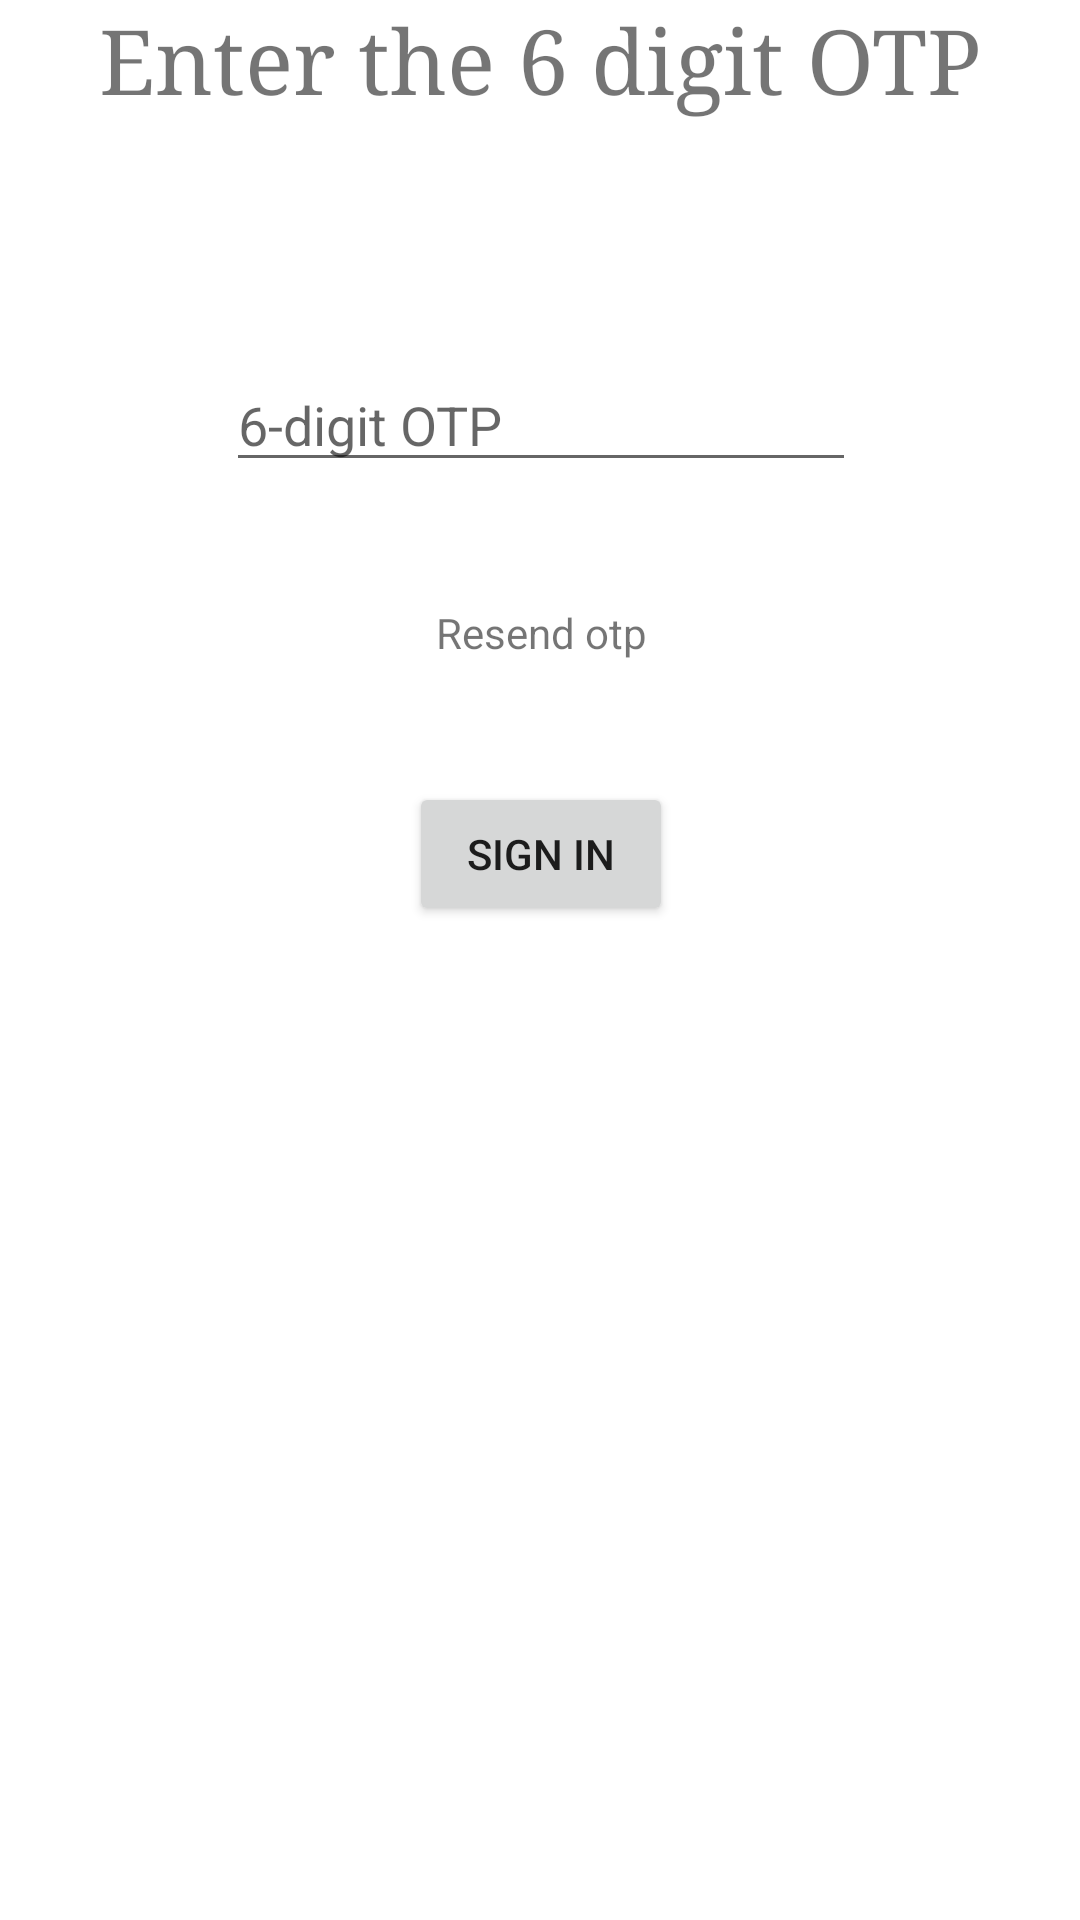

The Android layout XML behind this screen, and the referenced resources:
<!-- AndroidManifest.xml: application theme Theme.BloodDriveApp -->
<!-- res/layout/activity_verify_phone.xml -->
<?xml version="1.0" encoding="utf-8"?>
<androidx.constraintlayout.widget.ConstraintLayout xmlns:android="http://schemas.android.com/apk/res/android"
    xmlns:app="http://schemas.android.com/apk/res-auto"
    xmlns:tools="http://schemas.android.com/tools"
    android:layout_width="match_parent"
    android:layout_height="match_parent"
    tools:context=".VerifyPhoneActivity">

    <TextView
        android:id="@+id/textView2"
        android:layout_width="wrap_content"
        android:layout_height="wrap_content"
        android:fontFamily="serif"
        android:text="Enter the 6 digit OTP"
        android:textSize="30sp"
        app:layout_constraintEnd_toEndOf="parent"
        app:layout_constraintStart_toStartOf="parent"
        tools:layout_editor_absoluteY="163dp" />

    <EditText
        android:id="@+id/editTextTextOTP"
        android:layout_width="wrap_content"
        android:layout_height="wrap_content"
        android:layout_marginTop="80dp"
        android:ems="10"
        android:inputType="number"
        android:hint="6-digit OTP"
        app:layout_constraintEnd_toEndOf="@+id/textView2"
        app:layout_constraintStart_toStartOf="@+id/textView2"
        app:layout_constraintTop_toBottomOf="@+id/textView2" />

    <Button
        android:id="@+id/btnnxt"
        android:layout_width="wrap_content"
        android:layout_height="wrap_content"
        android:layout_marginTop="100dp"
        android:text="Sign In"
        app:layout_constraintEnd_toEndOf="@+id/editTextTextOTP"
        app:layout_constraintStart_toStartOf="@+id/editTextTextOTP"
        app:layout_constraintTop_toBottomOf="@+id/editTextTextOTP" />

    <TextView
        android:id="@+id/textView13"
        android:layout_width="wrap_content"
        android:layout_height="wrap_content"
        android:text="Resend otp"
        app:layout_constraintBottom_toTopOf="@+id/btnnxt"
        app:layout_constraintEnd_toEndOf="@+id/editTextTextOTP"
        app:layout_constraintStart_toStartOf="@+id/editTextTextOTP"
        app:layout_constraintTop_toBottomOf="@+id/editTextTextOTP" />
</androidx.constraintlayout.widget.ConstraintLayout>
<!-- resources referenced by this layout -->
<resources>
  <style name="Theme.BloodDriveApp" parent="Theme.MaterialComponents.DayNight.DarkActionBar">
          
          <item name="colorPrimary">@color/purple_500</item>
          <item name="colorPrimaryVariant">@color/purple_700</item>
          <item name="colorOnPrimary">@color/white</item>
          
          <item name="colorSecondary">@color/teal_200</item>
          <item name="colorSecondaryVariant">@color/teal_700</item>
          <item name="colorOnSecondary">@color/black</item>
          
          <item name="android:statusBarColor" tools:targetApi="l">?attr/colorPrimaryVariant</item>
          
      </style>
  <!-- not gathered from this repository: default colours our renderer supplied (Android Studio template values) -->
  <color name="purple_500">#FF6200EE</color>
  <color name="purple_700">#FF3700B3</color>
  <color name="teal_200">#FF03DAC5</color>
  <color name="teal_700">#FF018786</color>
  <color name="black">#FF000000</color>
  <color name="white">#FFFFFFFF</color>
</resources>
